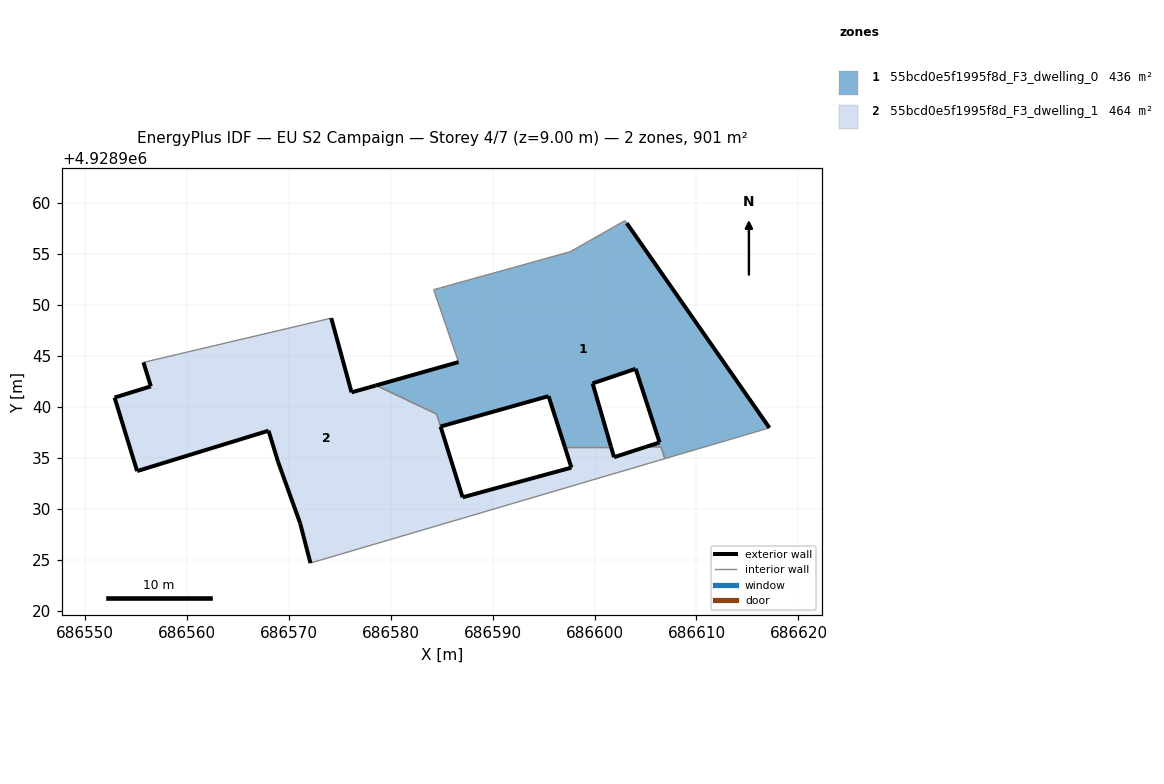
=== STOREY PLAN SPEC (per zone: floor XY polygon, exterior-wall plan segments, windows/doors) ===
zone 1: 55bcd0e5f1995f8d_F3_dwelling_0  (436.1 m²)
  floor: (686617.15, 4928937.94) (686603.16, 4928958.01) (686602.98, 4928958.26) (686597.61, 4928955.21) (686584.92, 4928951.68) (686584.22, 4928951.49) (686586.67, 4928944.39) (686578.58, 4928942.10) (686584.53, 4928939.29) (686584.90, 4928938.07) (686595.49, 4928941.05) (686597.08, 4928936.07) (686601.62, 4928936.07) (686599.81, 4928942.30) (686604.03, 4928943.73) (686606.38, 4928936.51) (686605.03, 4928936.07) (686606.52, 4928936.07) (686606.90, 4928934.92)
  exterior wall: (686605.04, 4928936.07) – (686606.38, 4928936.51)  [1.4 m]
  exterior wall: (686606.38, 4928936.51) – (686604.03, 4928943.73)  [7.6 m]
  exterior wall: (686604.03, 4928943.73) – (686599.81, 4928942.30)  [4.5 m]
  exterior wall: (686599.81, 4928942.30) – (686601.62, 4928936.07)  [6.5 m]
  exterior wall: (686597.08, 4928936.07) – (686595.49, 4928941.05)  [5.2 m]
  exterior wall: (686595.49, 4928941.05) – (686584.91, 4928938.07)  [11.0 m]
  exterior wall: (686578.58, 4928942.10) – (686586.67, 4928944.39)  [8.4 m]
  exterior wall: (686603.16, 4928958.01) – (686617.15, 4928937.94)  [24.5 m]
  interior walls: 11
zone 2: 55bcd0e5f1995f8d_F3_dwelling_1  (464.5 m²)
  floor: (686606.90, 4928934.92) (686606.52, 4928936.07) (686605.03, 4928936.07) (686601.91, 4928935.06) (686601.62, 4928936.07) (686597.08, 4928936.07) (686597.73, 4928934.04) (686587.06, 4928931.13) (686584.52, 4928939.29) (686578.58, 4928942.10) (686576.17, 4928941.42) (686574.19, 4928948.70) (686555.76, 4928944.36) (686556.49, 4928942.01) (686552.94, 4928940.91) (686555.15, 4928933.70) (686568.03, 4928937.66) (686568.96, 4928934.62) (686571.13, 4928928.58) (686572.15, 4928924.68)
  exterior wall: (686601.62, 4928936.07) – (686601.91, 4928935.06)  [1.1 m]
  exterior wall: (686601.91, 4928935.06) – (686605.04, 4928936.07)  [3.3 m]
  exterior wall: (686572.15, 4928924.68) – (686571.14, 4928928.58)  [4.0 m]
  exterior wall: (686571.14, 4928928.58) – (686568.96, 4928934.62)  [6.4 m]
  exterior wall: (686568.96, 4928934.62) – (686568.04, 4928937.66)  [3.2 m]
  exterior wall: (686568.04, 4928937.66) – (686555.15, 4928933.70)  [13.5 m]
  exterior wall: (686555.15, 4928933.70) – (686552.94, 4928940.91)  [7.5 m]
  exterior wall: (686552.94, 4928940.91) – (686556.49, 4928942.01)  [3.7 m]
  exterior wall: (686556.49, 4928942.01) – (686555.77, 4928944.36)  [2.5 m]
  exterior wall: (686574.19, 4928948.70) – (686576.18, 4928941.42)  [7.5 m]
  exterior wall: (686576.18, 4928941.42) – (686578.58, 4928942.10)  [2.5 m]
  exterior wall: (686584.91, 4928938.07) – (686587.06, 4928931.13)  [7.3 m]
  exterior wall: (686587.06, 4928931.13) – (686597.73, 4928934.04)  [11.1 m]
  exterior wall: (686597.73, 4928934.04) – (686597.08, 4928936.07)  [2.1 m]
  interior walls: 7

=== DERIVED (storey summary) ===
Building: EU S2 Campaign
Storey: 4 of 7  (floor level z = 9.00 m)
Storey gross floor area: 900.5 m²
Zones on this storey: 2
  - 55bcd0e5f1995f8d_F3_dwelling_0: floor 436.1 m²; exterior wall 69.0 m (207.1 m²); WWR 0.0%
  - 55bcd0e5f1995f8d_F3_dwelling_1: floor 464.5 m²; exterior wall 75.7 m (227.0 m²); WWR 0.0%
Zone adjacency (shared interzone walls):
  - 55bcd0e5f1995f8d_F3_dwelling_0 ↔ 55bcd0e5f1995f8d_F3_dwelling_1